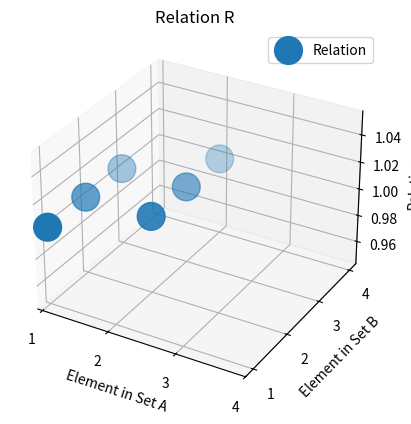
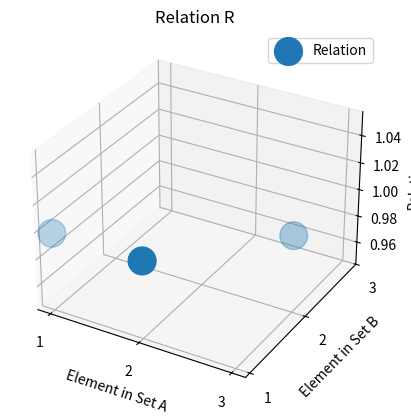
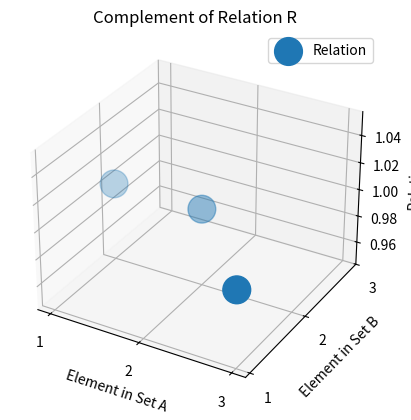
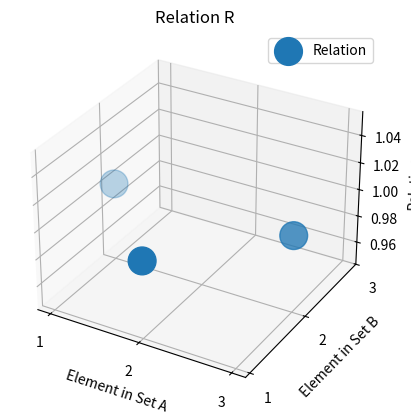
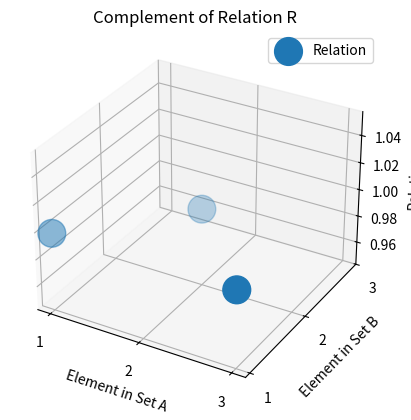

These figures' Python source, in order:
import numpy as np
import matplotlib.pyplot as plt
from mpl_toolkits.mplot3d import Axes3D

def visualize_relation(relation_matrix, set_name, title):
    x, y = np.where(relation_matrix)
    z = np.ones_like(x)
    
    fig = plt.figure()
    ax = fig.add_subplot(111, projection='3d')
    
    ax.scatter(x, y, z, s=400, marker='o', label='Relation')
    
    ax.set_xticks(np.arange(len(set_name)))
    ax.set_yticks(np.arange(len(set_name)))
    ax.set_xticklabels(set_name)
    ax.set_yticklabels(set_name)
    
    ax.set_xlabel('Element in Set A')
    ax.set_ylabel('Element in Set B')
    ax.set_zlabel('Relation')
    
    plt.title(title)
    plt.legend()
    plt.show()

def complement_relation(relation_matrix):
    return np.logical_not(relation_matrix)

# Example 1
A = {1, 2, 3, 4}
B = {8, 9}
relation_example1 = np.array([[1, 1, 1, 0], [0, 1, 1, 1]])
dom_r = [1, 2]
ran_r = [8, 9]
visualize_relation(relation_example1, A, "Relation R")
print("DOM(R):", dom_r)
print("RAN(R):", ran_r)

# Example 2
X = {1, 2, 3}
Y = {8, 9}
relation_example2 = np.array([[1, 0], [1, 0], [0, 1]])
complement_example2 = complement_relation(relation_example2)
dom_r2 = [1, 2, 3]
ran_r2 = [8, 9]
visualize_relation(relation_example2, X, "Relation R")
visualize_relation(complement_example2, X, "Complement of Relation R")
print("DOM(R):", dom_r2)
print("RAN(R):", ran_r2)

# Example 3
X = {1, 2, 3}
Y = {8, 9}
relation_example3 = np.array([[0, 1], [1, 0], [0, 1]])
complement_example3 = complement_relation(relation_example3)
dom_r3 = [1, 2, 3]
ran_r3 = [8, 9]
visualize_relation(relation_example3, X, "Relation R")
visualize_relation(complement_example3, X, "Complement of Relation R")
print("DOM(R):", dom_r3)
print("RAN(R):", ran_r3)
